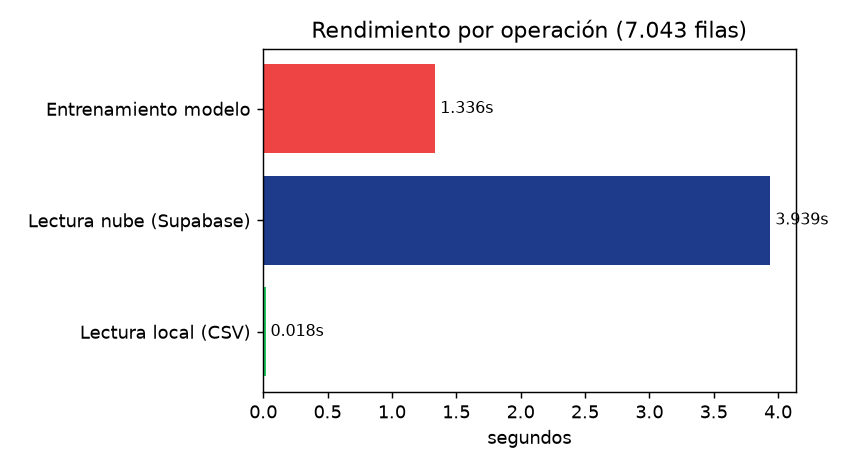

The file beside this chart, header and first rows:
operacion, segundos, filas
Lectura local (CSV), 0.018, 7043
Lectura nube (Supabase), 3.939, 7043
Entrenamiento modelo, 1.336, 7043
